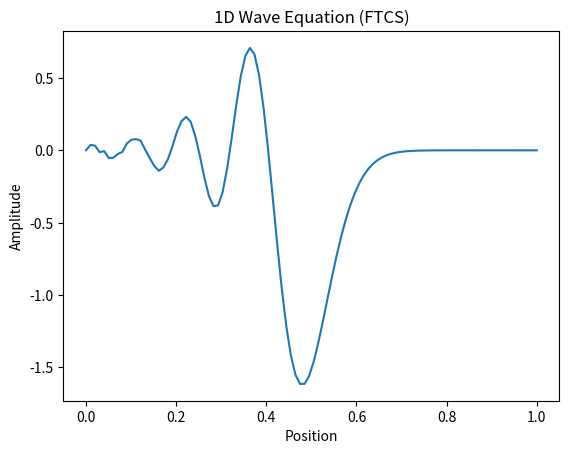

Write the Python code that produced this figure.
import numpy as np
import matplotlib.pyplot as plt

def main():
    # Parameters
    L = 1.0       # Length of the domain
    T = 1.0       # Total simulation time
    Nx = 100      # Number of spatial points
    Nt = 1000     # Number of time steps
    c = 1.0       # Wave speed
    dx = L / Nx   # Spatial step size
    dt = T / Nt   # Time step size

    # Create arrays for the spatial and time coordinates
    x = np.linspace(0, L, Nx)
    t = np.linspace(0, T, Nt)

    # Initialize the wave function
    u = np.zeros(Nx)

    # Initial conditions (e.g., Gaussian pulse)
    u0 = np.exp(-100 * (x - 0.5 * L) ** 2)

    # Set the initial condition
    u = u0.copy()

    # FTCS time-stepping loop
    for n in range(1, Nt):
        u[1:Nx-1] = u[1:Nx-1] - c * dt / dx * (u[2:Nx] - u[0:Nx-2])

    # Plot the final wave profile
    plt.plot(x, u)
    plt.xlabel('Position')
    plt.ylabel('Amplitude')
    plt.title('1D Wave Equation (FTCS)')
    plt.show()


if __name__ == "__main__":
    main()